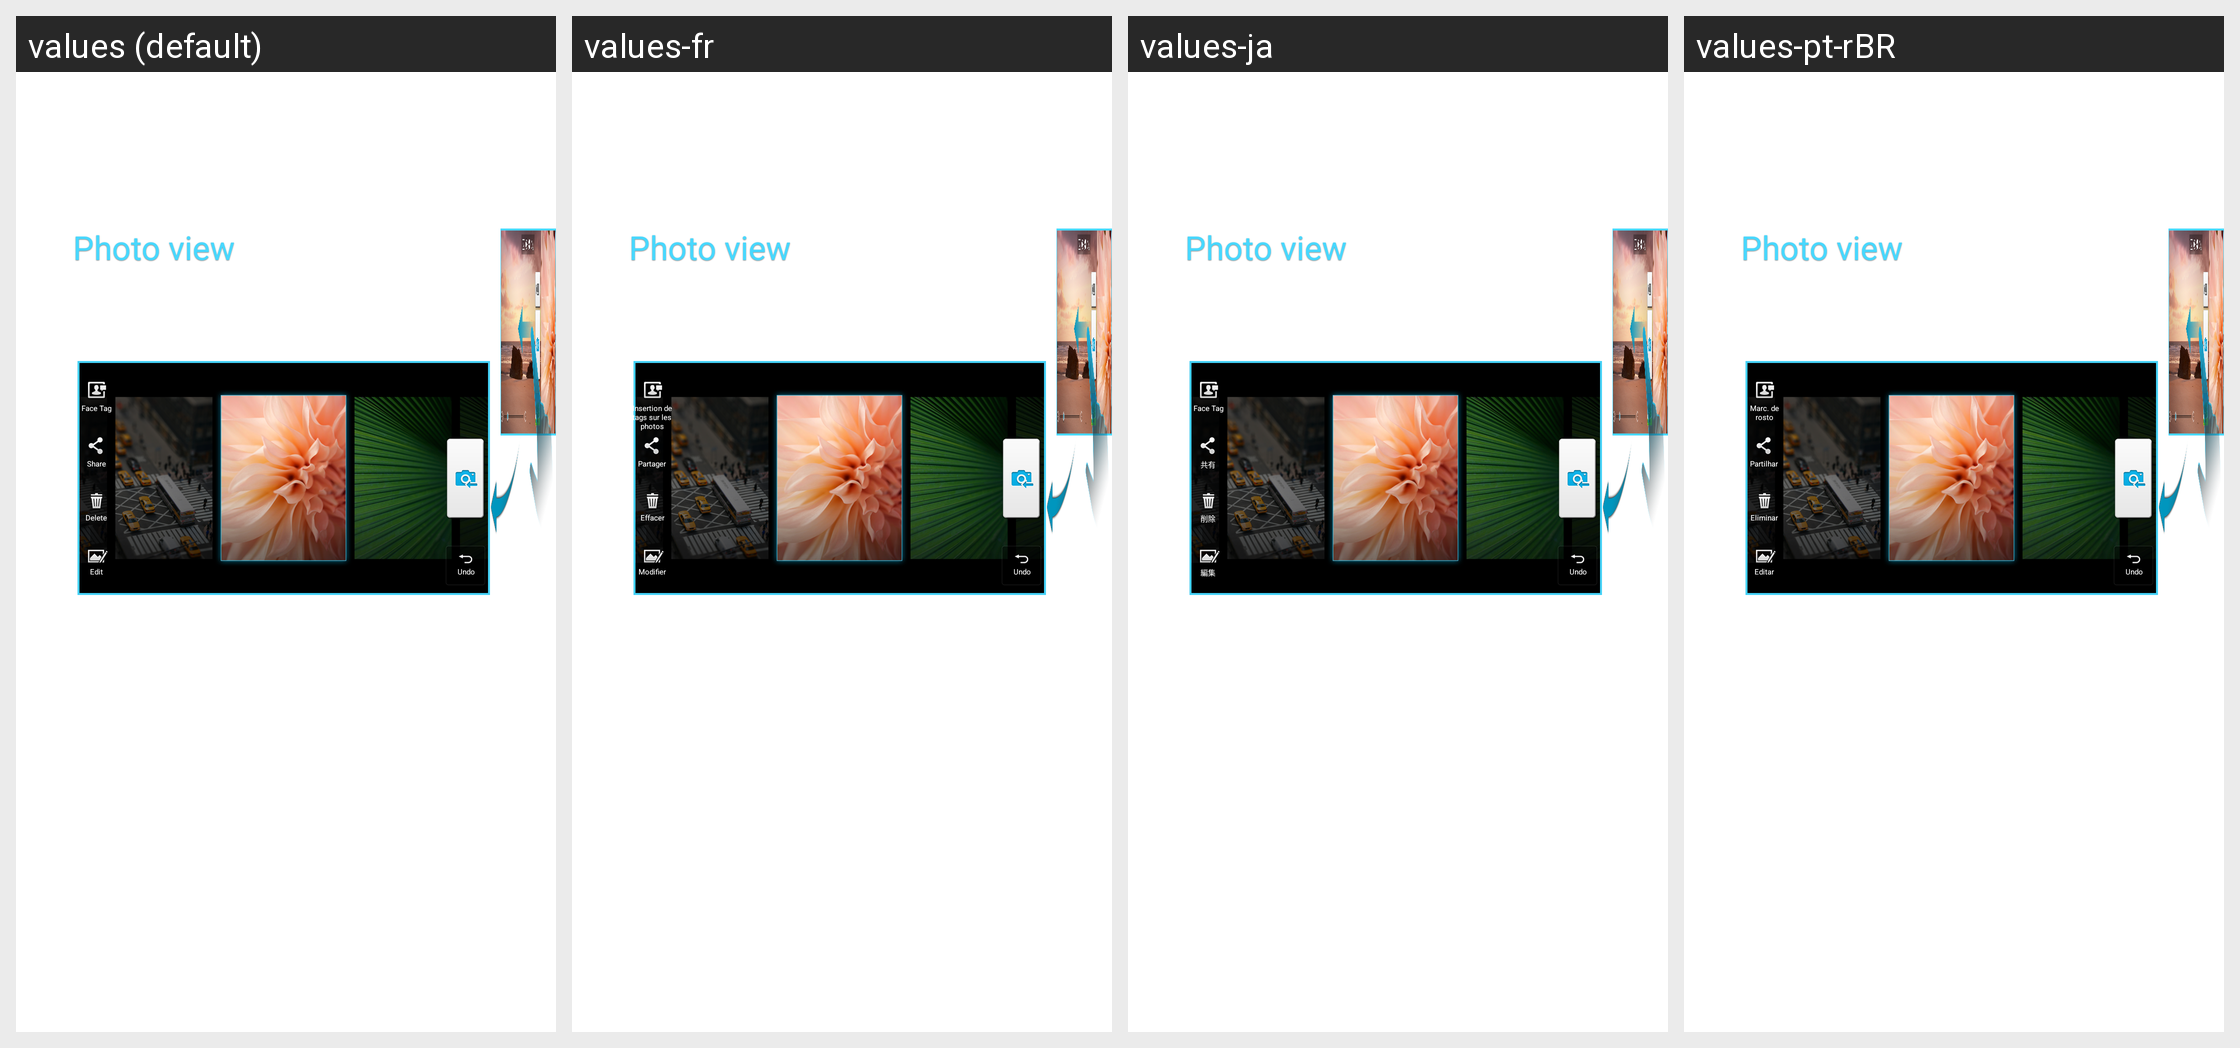

Translations of the strings shown on this Android screen, per locale in the grid:
Android screen res/layout/camera_tip_photoview_land.xml rendered under 4 locales, left to right: values (default), values-fr, values-ja, values-pt-rBR. Device: Nexus 5 (rendered at 1080×1920; each locale shown at half size, 540×960, under a caption strip naming it); theme Theme.MaterialComponents.DayNight.NoActionBar.
Other locales in the repository, not shown: values-es, values-es-rUS, values-fr-rCA, values-ko, values-pt, values-vi, values-zh-rCN, values-zh-rTW.
Strings drawn on this screen, with the default value and each locale's value (text and hints the layout hard-codes, and strings that could not be matched under every locale, appear in the picture but are not listed):

tips_photoview_title
  values: Photo view
  values-fr: Photo view  [not translated; the default value is used]
  values-ja: Photo view  [not translated; the default value is used]
  values-pt-rBR: Photo view  [not translated; the default value is used]

facetagging
  values: Face Tag
  values-fr: Insertion de tags sur les photos
  values-ja: Face Tag  [not translated; the default value is used]
  values-pt-rBR: Marc. de rosto  [from values-pt]

transfer
  values: Share
  values-fr: Partager
  values-ja: 共有
  values-pt-rBR: Partilhar

delete
  values: Delete
  values-fr: Effacer
  values-ja: 削除
  values-pt-rBR: Eliminar

edit
  values: Edit
  values-fr: Modifier
  values-ja: 編集
  values-pt-rBR: Editar

undo
  values: Undo
  values-fr: Undo  [not translated; the default value is used]
  values-ja: Undo  [not translated; the default value is used]
  values-pt-rBR: Undo  [not translated; the default value is used]
